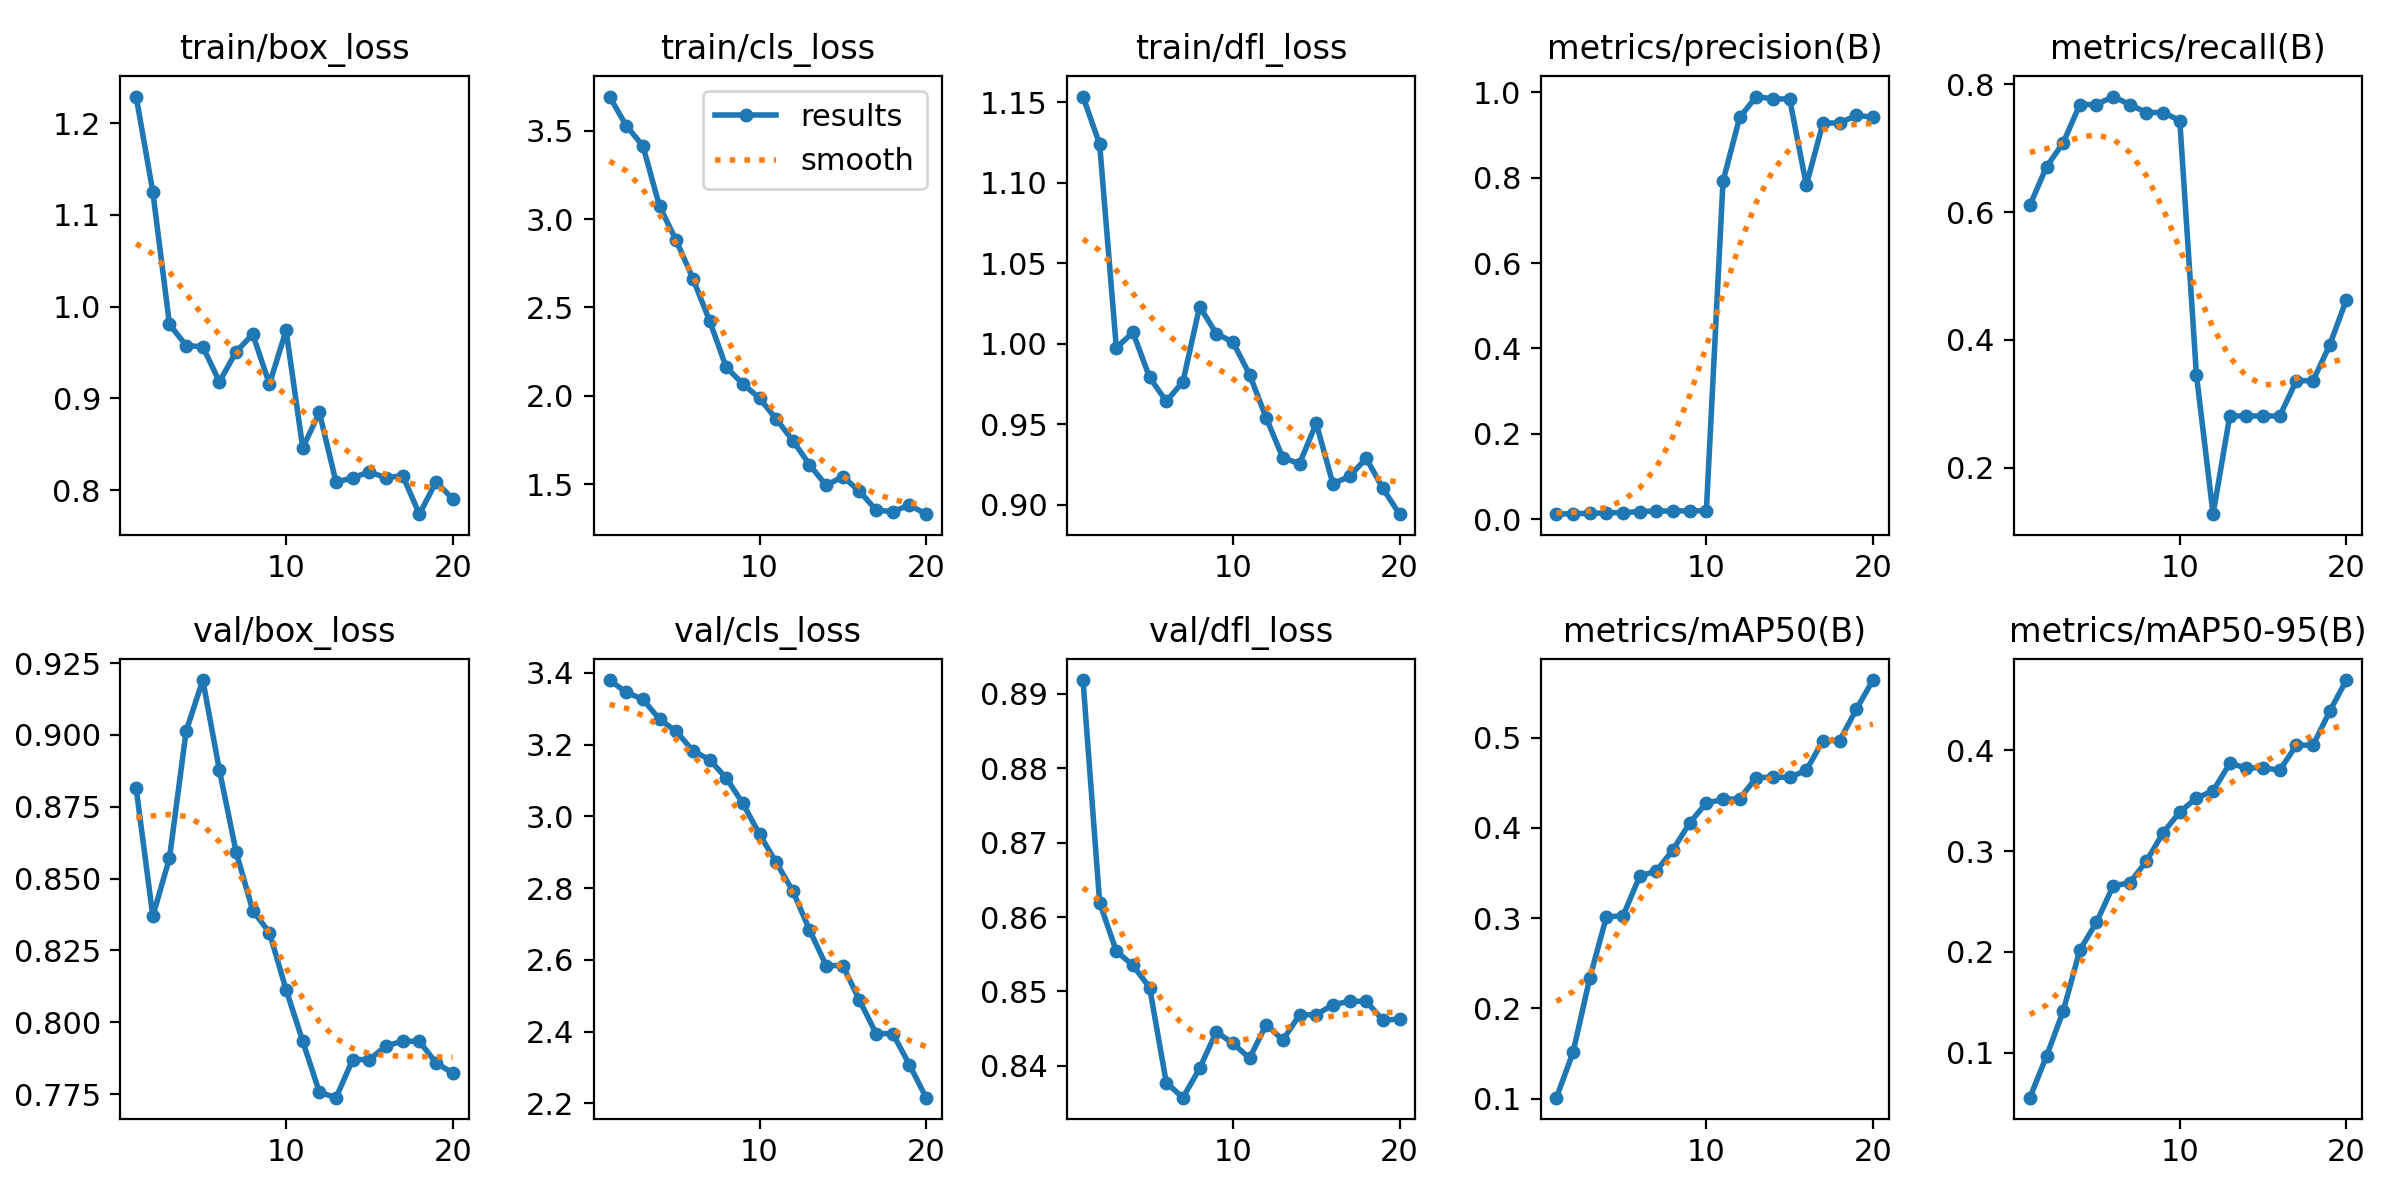

The data file committed next to this chart (first rows):
epoch, time, train/box_loss, train/cls_loss, train/dfl_loss, metrics/precision(B), metrics/recall(B), metrics/mAP50(B), metrics/mAP50-95(B), val/box_loss, val/cls_loss, val/dfl_loss, lr/pg0, lr/pg1, lr/pg2
1, 21.35, 1.229, 3.694, 1.154, 0.01205, 0.6104, 0.1013, 0.0553, 0.8815, 3.38, 0.8919, 2.222e-05, 2.222e-05, 2.222e-05
2, 43.47, 1.125, 3.529, 1.124, 0.01336, 0.671, 0.1516, 0.09639, 0.837, 3.345, 0.8619, 5.28003e-05, 5.28003e-05, 5.28003e-05
3, 68.89, 0.9808, 3.415, 0.9975, 0.01384, 0.7085, 0.2335, 0.1411, 0.8571, 3.326, 0.8554, 8.00809e-05, 8.00809e-05, 8.00809e-05
4, 97.4, 0.9576, 3.072, 1.007, 0.01523, 0.7684, 0.3014, 0.2017, 0.9012, 3.27, 0.8535, 0.0001041, 0.0001041, 0.0001041
5, 122.3, 0.9563, 2.88, 0.979, 0.01564, 0.7684, 0.3027, 0.2293, 0.9191, 3.237, 0.8505, 0.0001247, 0.0001247, 0.0001247
6, 148.8, 0.9181, 2.664, 0.9641, 0.01811, 0.781, 0.3465, 0.2653, 0.8877, 3.182, 0.8377, 0.0001421, 0.0001421, 0.0001421
7, 174.2, 0.9508, 2.425, 0.9764, 0.0193, 0.7684, 0.3523, 0.2686, 0.8593, 3.158, 0.8357, 0.0001562, 0.0001562, 0.0001562
8, 193.8, 0.9699, 2.162, 1.023, 0.01949, 0.756, 0.3759, 0.29, 0.8389, 3.107, 0.8397, 0.000167, 0.000167, 0.000167
9, 211, 0.9155, 2.068, 1.006, 0.01985, 0.756, 0.4055, 0.3182, 0.8312, 3.036, 0.8446, 0.0001745, 0.0001745, 0.0001745
10, 233, 0.9742, 1.986, 1.001, 0.01995, 0.7435, 0.4276, 0.3387, 0.8114, 2.95, 0.843, 0.0001787, 0.0001787, 0.0001787
11, 252.9, 0.8461, 1.869, 0.9808, 0.7917, 0.3451, 0.4315, 0.3526, 0.7934, 2.872, 0.841, 0.0001795, 0.0001795, 0.0001795
12, 269.8, 0.8846, 1.746, 0.9538, 0.941, 0.1273, 0.4322, 0.3597, 0.7757, 2.792, 0.8456, 0.0001771, 0.0001771, 0.0001771
13, 287, 0.8085, 1.61, 0.9289, 0.9899, 0.2809, 0.4557, 0.3868, 0.7738, 2.684, 0.8435, 0.0001714, 0.0001714, 0.0001714
14, 311.3, 0.8136, 1.493, 0.9254, 0.9842, 0.2809, 0.4561, 0.3825, 0.787, 2.584, 0.8469, 0.0001624, 0.0001624, 0.0001624
15, 330.3, 0.8198, 1.542, 0.9505, 0.9842, 0.2809, 0.4561, 0.3825, 0.787, 2.584, 0.8469, 0.0001501, 0.0001501, 0.0001501
16, 348.2, 0.8134, 1.459, 0.9129, 0.7824, 0.2809, 0.4636, 0.3802, 0.7918, 2.487, 0.8482, 0.0001345, 0.0001345, 0.0001345
17, 372.6, 0.8158, 1.353, 0.9174, 0.9278, 0.3362, 0.4967, 0.405, 0.7934, 2.394, 0.8487, 0.0001155, 0.0001155, 0.0001155
18, 390.4, 0.7738, 1.343, 0.9288, 0.9278, 0.3362, 0.4967, 0.405, 0.7934, 2.394, 0.8487, 9.33296e-05, 9.33296e-05, 9.33296e-05
19, 406.7, 0.8089, 1.381, 0.91, 0.9457, 0.3919, 0.5311, 0.4386, 0.7859, 2.307, 0.8461, 6.78154e-05, 6.78154e-05, 6.78154e-05
20, 425, 0.7906, 1.329, 0.894, 0.9415, 0.4629, 0.5636, 0.4696, 0.7824, 2.216, 0.8463, 3.90017e-05, 3.90017e-05, 3.90017e-05
